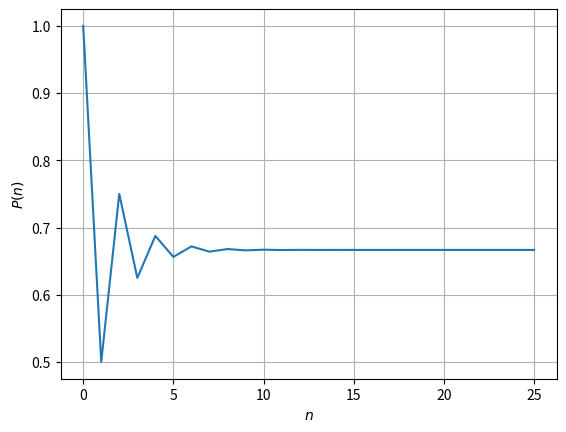

Write the Python code that produced this figure. (Note: this script raises an exception after producing the figure.)
import numpy as np
from scipy import linalg as LA
import matplotlib.pyplot as plt
%matplotlib

A = np.array([1, 1/2])
for i in np.arange(2,26):
    a = (1/2)*A[i-1] + (1/2)*A[i-2]
    A = np.append(A,a)
    
plt.plot(A)
plt.ylabel('$P(n)$')
plt.xlabel('$n$')
plt.grid('on')
plt.show()

import sympy as sp
from sympy.abc import m, x, y, k

M = sp.solve(m**2 - 1/2 * m - 1/2, m)

A = sp.Matrix([[1, 1], [M[0], M[1]]])
b = sp.Matrix([1, 1/2])
C ,= sp.linsolve((A, b), x, y)

def a(n):
    return sum(C[i]*M[i]**n for i in range(2))

a(25)

